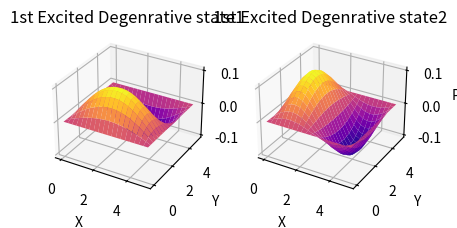

This figure's Python source:
from mpl_toolkits import mplot3d
import numpy as np
import matplotlib.pyplot as p
L=5
err=0
fig =p.figure(figsize=p.figaspect(1))
N=20
err=1.0
def V(x,y):
	return 0
def ground():
	psi=np.zeros((N,N))
	h=1.0/(N/2.0)
	k=h
	for i in range(1,int(N/2+1)):
		psi[i: -i,i:-i]=k
		k=k+h
	return psi
def st1():
	Z1=np.zeros((int(N/2),N))
	h=1.0/(N/2.0)
	k=h
	for i in range(1,int(N/2+1)):
		Z1[i: -i,i:-i]=k
		k=k+h
	Z2=np.zeros((int(N/2),N))
	h=1.0/(N/2.0)
	k=h
	for i in range(1,int(N/2+1)):
		Z2[i: -i,i:-i]=-k
		k=k+h
	psi=np.concatenate((Z1, Z2), axis=0)
	return psi
def st2():
	Z1=np.zeros((N,int(N/2)))
	h=1.0/(N/2.0)
	k=h
	for i in range(1,int(N/2+1)):
		Z1[i: -i,i:-i]=k
		k=k+h
	Z2=np.zeros((N,int(N/2)))
	h=1.0/(N/2.0)
	k=h
	for i in range(1,int(N/2+1)):
		Z2[i: -i,i:-i]=-k
		k=k+h
	#Z=np.zeroes((N,N))
	psi=np.concatenate((Z1, Z2), axis=1)
	return psi
def sec():
	Z1=np.zeros((int(N/2),int(N/2)))
	h=1.0/(N/2.0)
	k=h
	for i in range(1,int(N/2+1)):
		Z1[i: -i,i:-i]=k
		k=k+h
	Z2=np.zeros((int(N/2),int(N/2)))
	h=1.0/(N/2.0)
	k=h
	for i in range(1,int(N/2+1)):
		Z2[i: -i,i:-i]=-k
		k=k+h
	Z3=np.zeros((int(N/2),int(N/2)))
	h=1.0/(N/2.0)
	k=h
	for i in range(1,int(N/2+1)):
		Z3[i: -i,i:-i]=-k
		k=k+h
	Z4=np.zeros((int(N/2),int(N/2)))
	h=1.0/(N/2.0)
	k=h
	for i in range(1,int(N/2+1)):
		Z4[i: -i,i:-i]=k
		k=k+h
	psi1=np.concatenate((Z1, Z2), axis=1)
	psi2=np.concatenate((Z3, Z4), axis=1)
	psi=np.concatenate((psi1, psi2), axis=0)
	return psi
psi=st1()
E=0
x=y=0
h=L/N
Hpsi=np.zeros((N,N))
x=x+h
y=y+h
for i in range(1,N-1):
	for j in range(1,N-1):
		Hpsi[i,j]=-(psi[i+1,j]+psi[i-1,j]+psi[i,j+1]+psi[i,j-1]-4*psi[i,j])/h**2+V(x,y)*psi[i,j]
		y=y+h
	x=x+h
ExE=0
sum=0
for i in range(1,N-1):
	for j in range(1,N-1):
		sum+=psi[i,j]*psi[i,j]
		ExE+=psi[i,j]*Hpsi[i,j]
ExE=ExE/sum
while(abs(E-ExE)>0.0001 and err>0.0001):
	psic=psi.copy()
	x=0+h
	y=0+h
	for i in range(1,N-1):
		for j in range(1,N-1):
			psi[i,j]=(psi[i+1,j]+psi[i-1,j]+psi[i,j+1]+psi[i,j-1])/(4-h**2*(ExE-V(x,y)))
			x=x+h
		y=y+h
	E=ExE
	Hpsi=np.zeros((N,N))
	x=0+h
	y=0+h
	for i in range(1,N-1):
		for j in range(1,N-1):
			Hpsi[i,j]=-(psi[i+1,j]+psi[i-1,j]+psi[i,j+1]+psi[i,j-1]-4*psi[i,j])/h**2+V(x,y)*psi[i,j]
			x=x+h
		y=y+h
	ExE=0
	sum=0
	for i in range(1,N-1):
		for j in range(1,N-1):
			sum+=psi[i,j]*psi[i,j]
			ExE+=psi[i,j]*Hpsi[i,j]
	ExE=ExE/sum
	err=np.sum(np.abs(psic-psi))
print(E)
psi=psi/(np.sqrt(sum))
x = np.linspace(0,L, N)
y = np.linspace(0,L, N)
X, Y = np.meshgrid(x, y)
ax = fig.add_subplot(1, 2, 1, projection='3d')
ax.plot_surface(X, Y, psi,cmap='plasma', edgecolor='none')
p.xlabel("X")
p.ylabel("Y")
p.title("1st Excited Degenrative state1")
ax.set_zlabel("Psi")
psi=st2()
E=0
x=y=0
h=L/N
Hpsi=np.zeros((N,N))
x=x+h
y=y+h
for i in range(1,N-1):
	for j in range(1,N-1):
		Hpsi[i,j]=-(psi[i+1,j]+psi[i-1,j]+psi[i,j+1]+psi[i,j-1]-4*psi[i,j])/h**2+V(x,y)*psi[i,j]
		y=y+h
	x=x+h
ExE=0
sum=0
for i in range(1,N-1):
	for j in range(1,N-1):
		sum+=psi[i,j]*psi[i,j]
		ExE+=psi[i,j]*Hpsi[i,j]
ExE=ExE/sum
while(abs(E-ExE)>0.0001 and err>0.0001):
	psic=psi.copy()
	x=0+h
	y=0+h
	for i in range(1,N-1):
		for j in range(1,N-1):
			psi[i,j]=(psi[i+1,j]+psi[i-1,j]+psi[i,j+1]+psi[i,j-1])/(4-h**2*(ExE-V(x,y)))
			x=x+h
		y=y+h
	E=ExE
	Hpsi=np.zeros((N,N))
	x=0+h
	y=0+h
	for i in range(1,N-1):
		for j in range(1,N-1):
			Hpsi[i,j]=-(psi[i+1,j]+psi[i-1,j]+psi[i,j+1]+psi[i,j-1]-4*psi[i,j])/h**2+V(x,y)*psi[i,j]
			x=x+h
		y=y+h
	ExE=0
	sum=0
	for i in range(1,N-1):
		for j in range(1,N-1):
			sum+=psi[i,j]*psi[i,j]
			ExE+=psi[i,j]*Hpsi[i,j]
	ExE=ExE/sum
	err=np.sum(np.abs(psic-psi))
print(E)
psi=psi/(np.sqrt(sum))
x = np.linspace(0,L, N)
y = np.linspace(0,L, N)
X, Y = np.meshgrid(x, y)
ax = fig.add_subplot(1, 2, 2, projection='3d')
ax.plot_surface(X, Y, psi,cmap='plasma', edgecolor='none')
p.xlabel("X")
p.ylabel("Y")
p.title("1st Excited Degenrative state2")
ax.set_zlabel("Psi")
p.show()



	
	